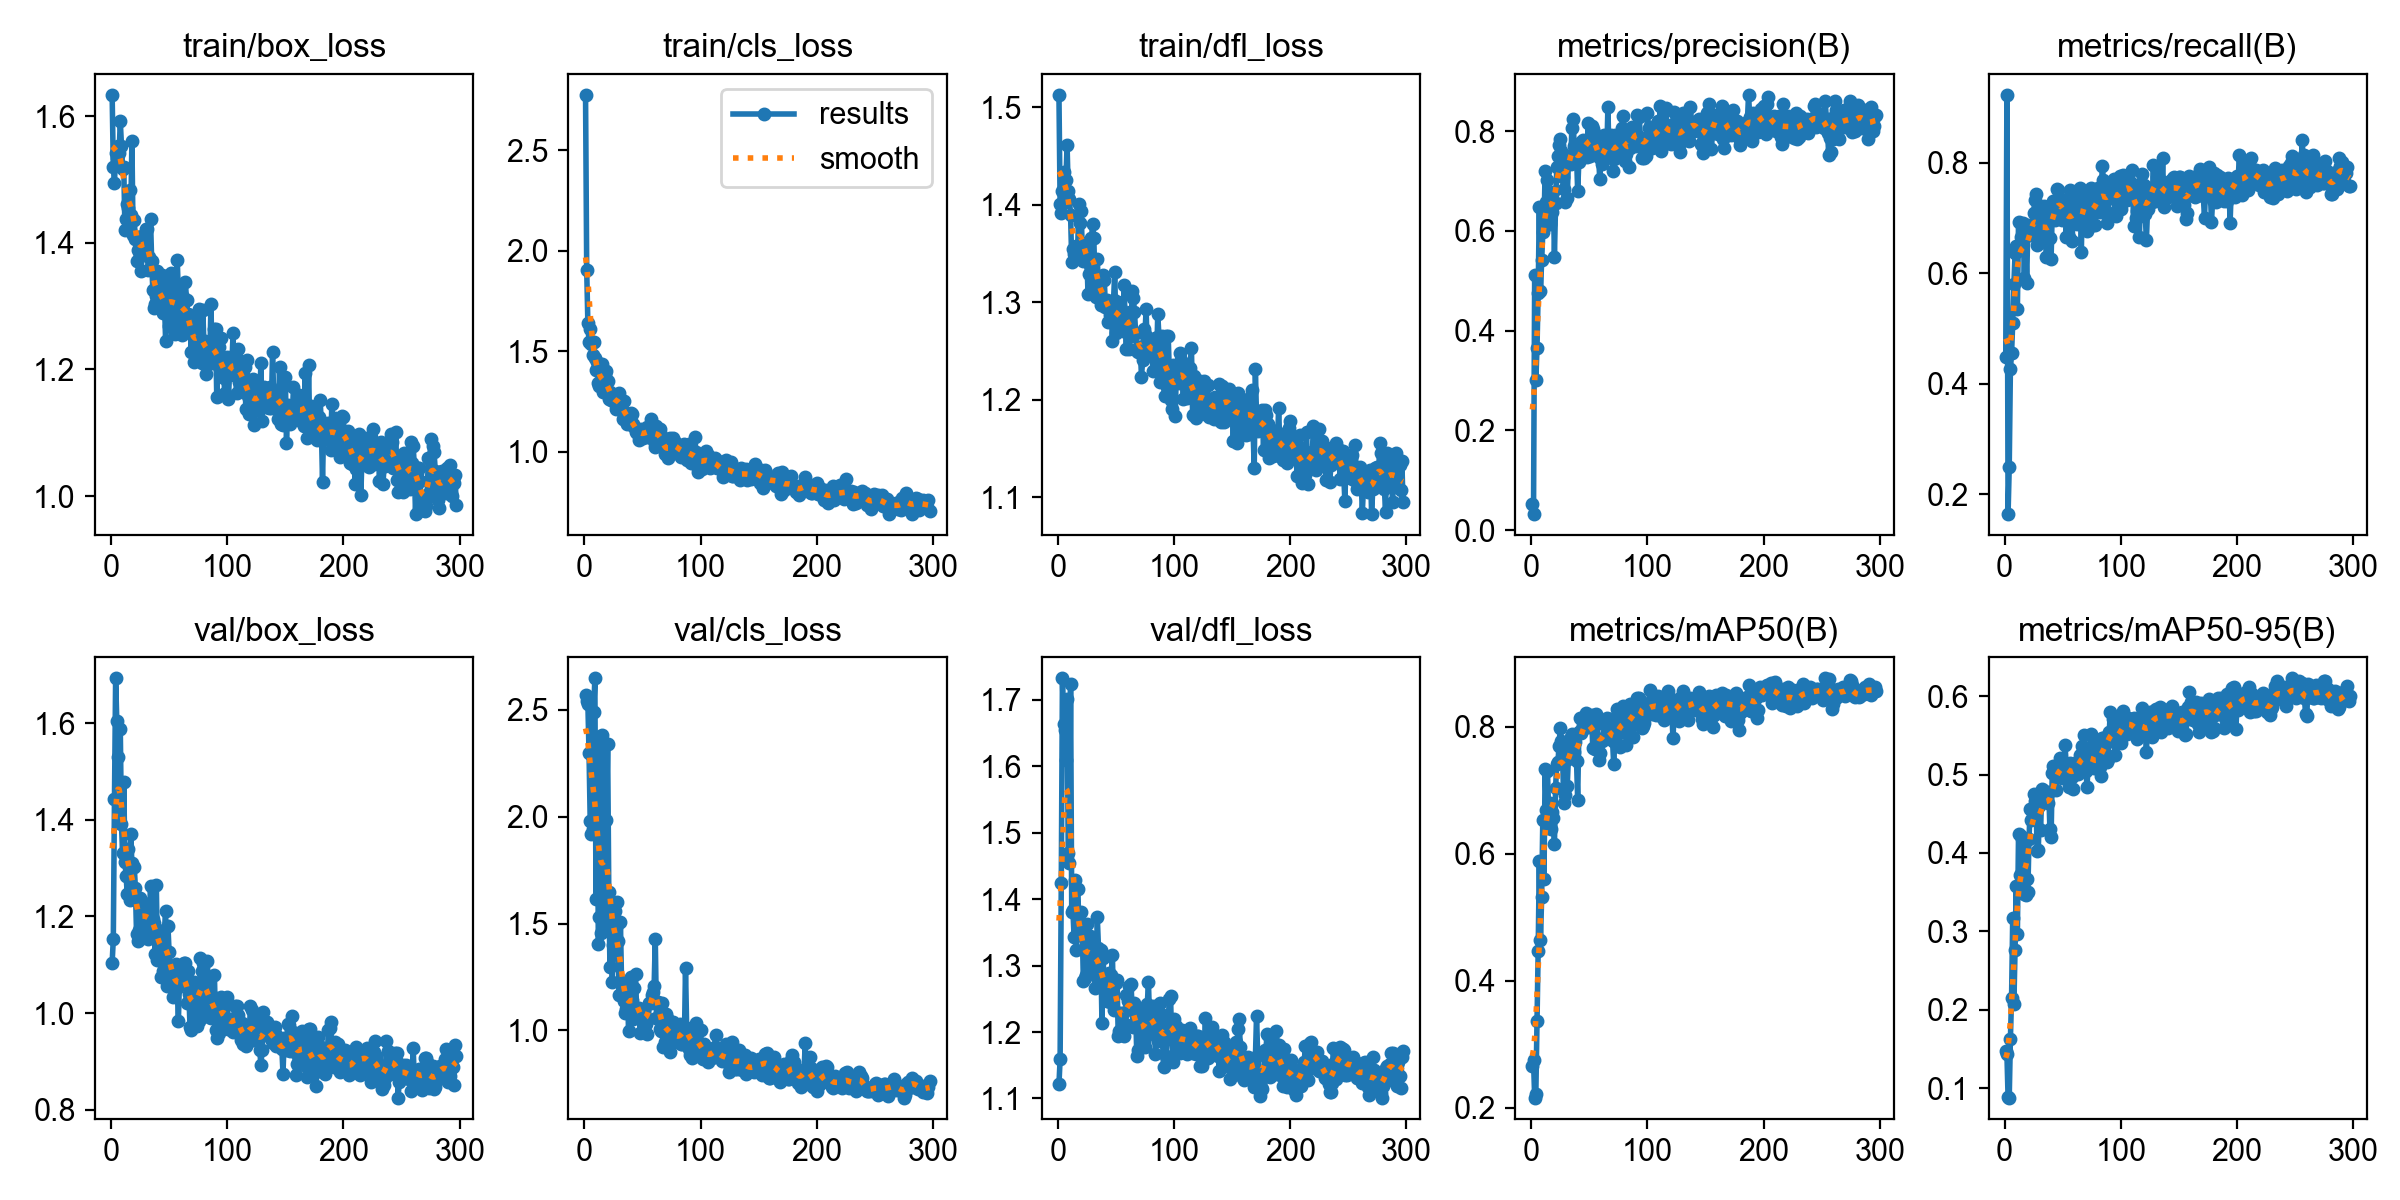

Data behind this chart, as committed beside it:
epoch, time, train/box_loss, train/cls_loss, train/dfl_loss, metrics/precision(B), metrics/recall(B), metrics/mAP50(B), metrics/mAP50-95(B), val/box_loss, val/cls_loss, val/dfl_loss, lr/pg0, lr/pg1, lr/pg2
1, 4.038, 1.633, 2.775, 1.513, 0.05346, 0.4481, 0.2661, 0.1469, 1.105, 2.568, 1.121, 0.00028, 0.00028, 0.00028
2, 5.48, 1.519, 1.903, 1.401, 0.0324, 0.9227, 0.2752, 0.1438, 1.153, 2.54, 1.159, 0.0005789, 0.0005789, 0.0005789
3, 6.873, 1.495, 1.638, 1.391, 0.5108, 0.1637, 0.2161, 0.08842, 1.443, 2.53, 1.424, 0.0008765, 0.0008765, 0.0008765
4, 8.254, 1.541, 1.545, 1.413, 0.3004, 0.2495, 0.2215, 0.08796, 1.693, 2.298, 1.732, 0.001173, 0.001173, 0.001173
5, 9.617, 1.533, 1.608, 1.434, 0.3652, 0.426, 0.3364, 0.163, 1.604, 1.982, 1.663, 0.001468, 0.001468, 0.001468
6, 10.99, 1.552, 1.538, 1.403, 0.4757, 0.4547, 0.4467, 0.2147, 1.531, 1.922, 1.655, 0.001762, 0.001762, 0.001762
7, 12.39, 1.541, 1.481, 1.425, 0.6486, 0.5099, 0.5878, 0.3171, 1.408, 1.943, 1.61, 0.001976, 0.001976, 0.001976
8, 13.84, 1.592, 1.548, 1.461, 0.4803, 0.5806, 0.4635, 0.2078, 1.589, 2.49, 1.701, 0.001972, 0.001972, 0.001972
9, 15.61, 1.553, 1.466, 1.413, 0.5414, 0.6358, 0.5313, 0.2763, 1.391, 2.648, 1.47, 0.001968, 0.001968, 0.001968
10, 16.98, 1.517, 1.406, 1.406, 0.5975, 0.6488, 0.6524, 0.3576, 1.331, 1.614, 1.454, 0.001964, 0.001964, 0.001964
11, 18.38, 1.52, 1.447, 1.39, 0.6078, 0.5342, 0.5604, 0.2966, 1.478, 2.373, 1.724, 0.00196, 0.00196, 0.00196
12, 19.77, 1.42, 1.34, 1.341, 0.7206, 0.6932, 0.7338, 0.4237, 1.314, 1.405, 1.38, 0.001956, 0.001956, 0.001956
13, 21.15, 1.437, 1.328, 1.354, 0.6586, 0.6424, 0.6684, 0.3714, 1.283, 1.529, 1.384, 0.001952, 0.001952, 0.001952
14, 22.52, 1.461, 1.338, 1.349, 0.7028, 0.6645, 0.7298, 0.4217, 1.246, 1.454, 1.343, 0.001949, 0.001949, 0.001949
15, 23.93, 1.455, 1.435, 1.357, 0.6625, 0.6456, 0.6669, 0.376, 1.34, 2.384, 1.43, 0.001945, 0.001945, 0.001945
16, 25.35, 1.482, 1.296, 1.357, 0.6141, 0.6909, 0.68, 0.4053, 1.234, 1.527, 1.324, 0.001941, 0.001941, 0.001941
17, 26.71, 1.443, 1.34, 1.346, 0.6594, 0.5916, 0.6393, 0.3478, 1.371, 1.463, 1.416, 0.001937, 0.001937, 0.001937
18, 28.12, 1.561, 1.385, 1.4, 0.6377, 0.6667, 0.6658, 0.3458, 1.311, 1.981, 1.378, 0.001933, 0.001933, 0.001933
19, 29.49, 1.412, 1.399, 1.381, 0.6772, 0.5828, 0.6568, 0.3663, 1.246, 1.985, 1.346, 0.001929, 0.001929, 0.001929
20, 30.86, 1.436, 1.351, 1.393, 0.5484, 0.6865, 0.6144, 0.3499, 1.303, 2.341, 1.381, 0.001925, 0.001925, 0.001925
21, 32.19, 1.406, 1.264, 1.359, 0.6549, 0.6704, 0.7039, 0.4177, 1.26, 1.648, 1.359, 0.001921, 0.001921, 0.001921
22, 33.56, 1.371, 1.296, 1.342, 0.727, 0.6777, 0.7414, 0.4561, 1.163, 1.297, 1.277, 0.001917, 0.001917, 0.001917
23, 34.96, 1.389, 1.259, 1.358, 0.7498, 0.6689, 0.7439, 0.4415, 1.149, 1.57, 1.281, 0.001913, 0.001913, 0.001913
24, 36.31, 1.409, 1.262, 1.36, 0.7725, 0.6821, 0.7696, 0.4538, 1.171, 1.228, 1.286, 0.001909, 0.001909, 0.001909
25, 37.84, 1.383, 1.268, 1.348, 0.7834, 0.7086, 0.7982, 0.4748, 1.239, 1.4, 1.362, 0.001905, 0.001905, 0.001905
26, 39.28, 1.355, 1.241, 1.308, 0.7601, 0.7329, 0.7778, 0.4668, 1.201, 1.56, 1.341, 0.001901, 0.001901, 0.001901
27, 40.64, 1.411, 1.214, 1.329, 0.7077, 0.7439, 0.7555, 0.4699, 1.172, 1.486, 1.295, 0.001897, 0.001897, 0.001897
28, 42.02, 1.409, 1.26, 1.338, 0.6844, 0.6512, 0.679, 0.4019, 1.228, 1.599, 1.344, 0.001893, 0.001893, 0.001893
29, 43.34, 1.402, 1.289, 1.366, 0.6574, 0.6645, 0.6927, 0.4037, 1.214, 1.419, 1.311, 0.001889, 0.001889, 0.001889
30, 44.68, 1.422, 1.291, 1.38, 0.7437, 0.6799, 0.7624, 0.4593, 1.191, 1.165, 1.315, 0.001885, 0.001885, 0.001885
31, 46.03, 1.422, 1.253, 1.366, 0.6661, 0.6556, 0.7068, 0.4289, 1.22, 1.509, 1.329, 0.001881, 0.001881, 0.001881
32, 47.39, 1.356, 1.2, 1.32, 0.7355, 0.6843, 0.7494, 0.4813, 1.153, 1.221, 1.266, 0.001877, 0.001877, 0.001877
33, 48.77, 1.378, 1.163, 1.305, 0.7504, 0.7035, 0.7704, 0.4801, 1.184, 1.232, 1.296, 0.001873, 0.001873, 0.001873
34, 50.12, 1.437, 1.253, 1.344, 0.7337, 0.7218, 0.7841, 0.466, 1.263, 1.138, 1.373, 0.001869, 0.001869, 0.001869
35, 51.48, 1.372, 1.182, 1.314, 0.8061, 0.6755, 0.7879, 0.4741, 1.17, 1.084, 1.327, 0.001865, 0.001865, 0.001865
36, 52.84, 1.325, 1.194, 1.306, 0.8237, 0.6294, 0.7688, 0.4713, 1.194, 1.1, 1.273, 0.001861, 0.001861, 0.001861
37, 54.15, 1.297, 1.137, 1.297, 0.7706, 0.6954, 0.7599, 0.4642, 1.187, 1.21, 1.323, 0.001857, 0.001857, 0.001857
38, 55.49, 1.303, 1.16, 1.3, 0.746, 0.7174, 0.7754, 0.4783, 1.123, 0.9958, 1.214, 0.001853, 0.001853, 0.001853
39, 56.84, 1.316, 1.138, 1.328, 0.7522, 0.6635, 0.7461, 0.4303, 1.266, 1.125, 1.312, 0.00185, 0.00185, 0.00185
40, 58.19, 1.356, 1.19, 1.323, 0.6789, 0.6255, 0.685, 0.4199, 1.109, 1.251, 1.27, 0.001846, 0.001846, 0.001846
41, 59.54, 1.323, 1.187, 1.295, 0.7388, 0.7108, 0.7912, 0.5023, 1.147, 1.142, 1.286, 0.001842, 0.001842, 0.001842
42, 60.96, 1.309, 1.14, 1.302, 0.7595, 0.7307, 0.8133, 0.5116, 1.147, 1.055, 1.247, 0.001838, 0.001838, 0.001838
43, 62.37, 1.327, 1.122, 1.28, 0.7772, 0.6954, 0.7905, 0.5072, 1.074, 1.197, 1.253, 0.001834, 0.001834, 0.001834
44, 63.74, 1.35, 1.099, 1.297, 0.7579, 0.7174, 0.7963, 0.4798, 1.164, 1.263, 1.289, 0.00183, 0.00183, 0.00183
45, 65.23, 1.289, 1.094, 1.286, 0.7817, 0.7528, 0.7961, 0.5049, 1.087, 1.081, 1.245, 0.001826, 0.001826, 0.001826
46, 66.58, 1.307, 1.106, 1.299, 0.7556, 0.7505, 0.7997, 0.5032, 1.171, 1.088, 1.286, 0.001822, 0.001822, 0.001822
47, 67.93, 1.245, 1.059, 1.26, 0.7808, 0.7086, 0.8208, 0.506, 1.211, 1.106, 1.315, 0.001818, 0.001818, 0.001818
48, 69.29, 1.31, 1.1, 1.302, 0.7487, 0.7299, 0.8075, 0.5215, 1.057, 0.9887, 1.233, 0.001814, 0.001814, 0.001814
49, 70.67, 1.345, 1.111, 1.331, 0.8171, 0.6954, 0.8058, 0.4952, 1.18, 1.07, 1.275, 0.00181, 0.00181, 0.00181
50, 72, 1.268, 1.067, 1.268, 0.7682, 0.7316, 0.7991, 0.5015, 1.126, 1.083, 1.274, 0.001806, 0.001806, 0.001806
51, 73.35, 1.319, 1.078, 1.275, 0.7493, 0.7323, 0.8035, 0.5071, 1.089, 1.074, 1.278, 0.001802, 0.001802, 0.001802
52, 74.71, 1.352, 1.084, 1.3, 0.8104, 0.7285, 0.8181, 0.5375, 1.077, 1.034, 1.194, 0.001798, 0.001798, 0.001798
53, 76.06, 1.301, 1.11, 1.277, 0.8031, 0.6645, 0.7656, 0.5128, 1.033, 1.028, 1.201, 0.001794, 0.001794, 0.001794
54, 77.38, 1.303, 1.121, 1.293, 0.7969, 0.702, 0.8003, 0.5013, 1.096, 0.9848, 1.228, 0.00179, 0.00179, 0.00179
55, 78.72, 1.256, 1.072, 1.277, 0.7859, 0.6646, 0.7641, 0.4847, 1.063, 1.054, 1.226, 0.001786, 0.001786, 0.001786
56, 80.06, 1.272, 1.079, 1.27, 0.7709, 0.7506, 0.8198, 0.5153, 1.101, 1.131, 1.229, 0.001782, 0.001782, 0.001782
57, 81.39, 1.373, 1.164, 1.318, 0.7584, 0.7137, 0.805, 0.5121, 1.051, 1.131, 1.194, 0.001778, 0.001778, 0.001778
58, 82.76, 1.318, 1.118, 1.279, 0.7486, 0.6578, 0.7469, 0.4973, 0.9841, 1.166, 1.211, 0.001774, 0.001774, 0.001774
59, 84.1, 1.323, 1.082, 1.252, 0.7038, 0.6976, 0.7587, 0.4815, 1.075, 1.178, 1.255, 0.00177, 0.00177, 0.00177
60, 85.45, 1.283, 1.054, 1.287, 0.7434, 0.7241, 0.7788, 0.5115, 1.076, 1.207, 1.246, 0.001766, 0.001766, 0.001766
... 237 more rows
